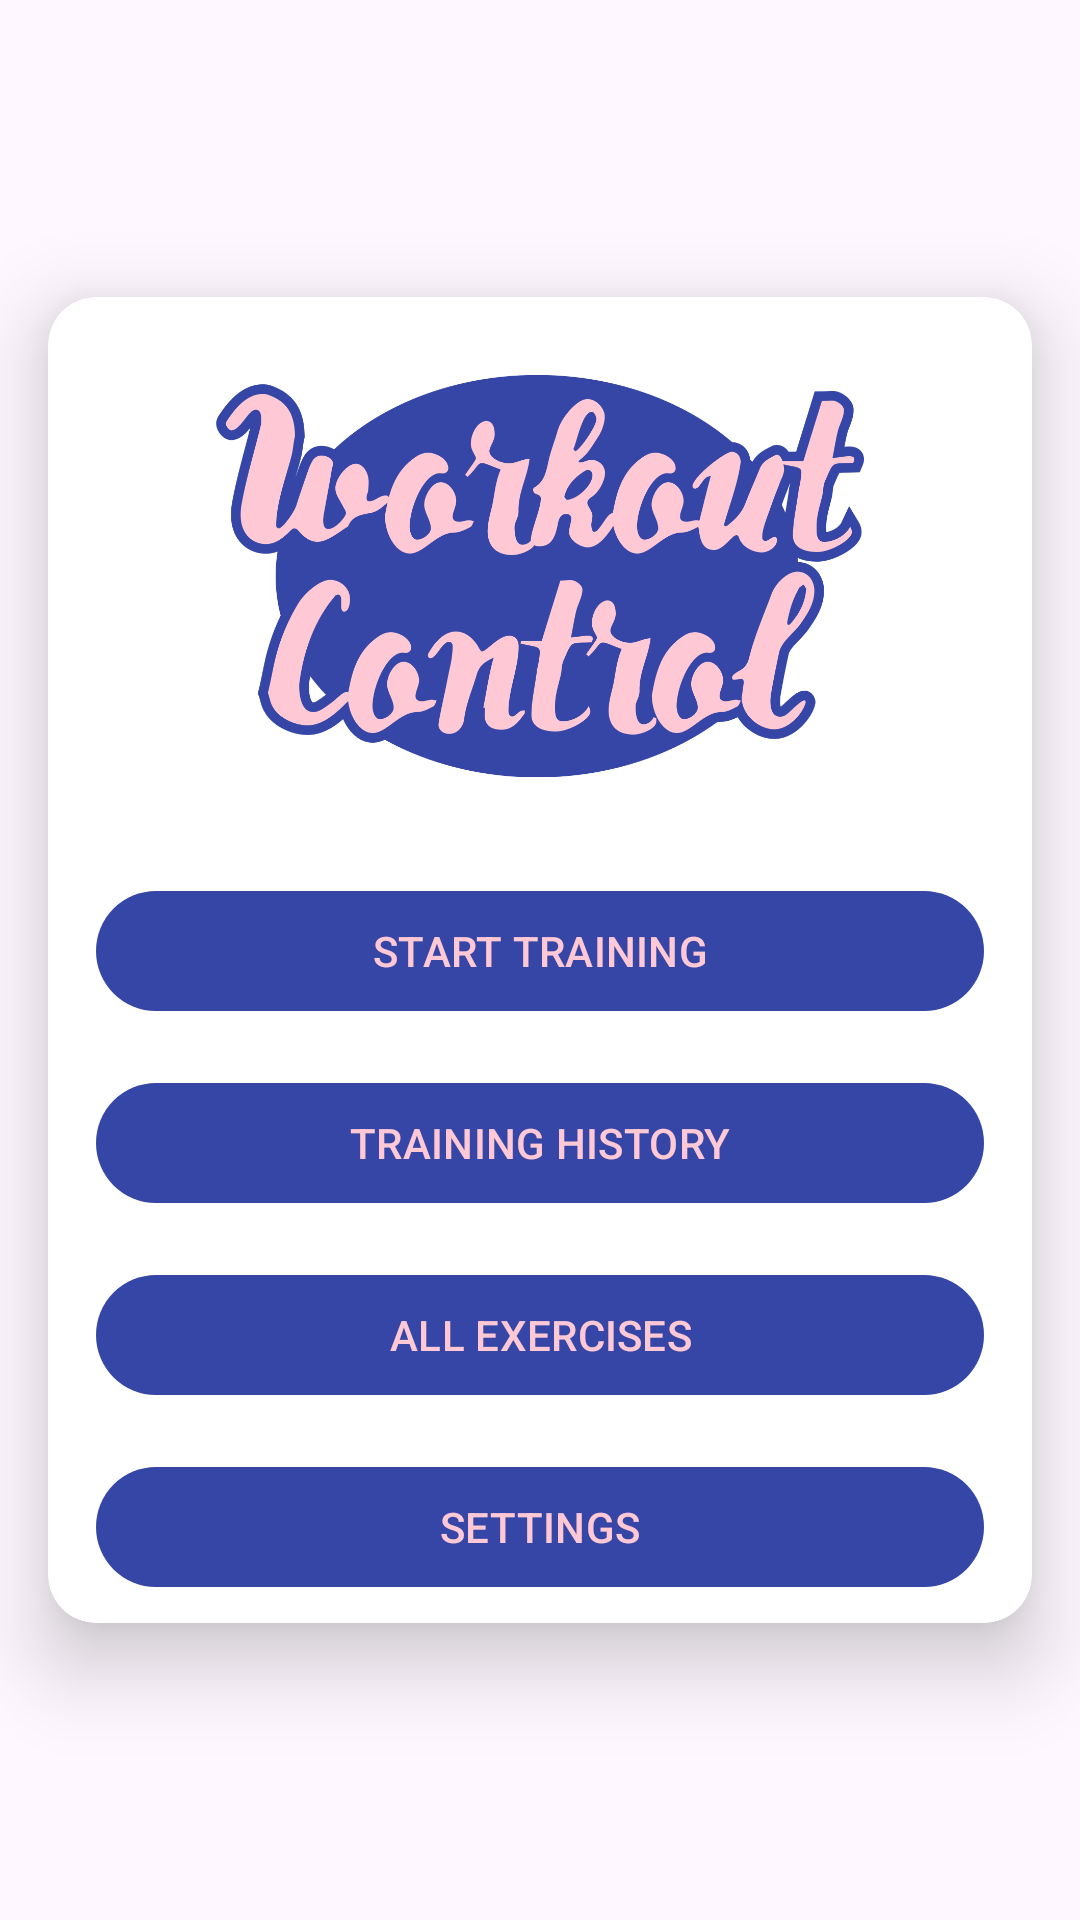

This screen was rendered from an Android layout file. Write that file and the resources it references.
<!-- AndroidManifest.xml: application theme Theme.WorkoutRoom -->
<!-- res/layout/activity_main.xml -->
<?xml version="1.0" encoding="utf-8"?>
<androidx.constraintlayout.widget.ConstraintLayout xmlns:android="http://schemas.android.com/apk/res/android"
    xmlns:app="http://schemas.android.com/apk/res-auto"
    xmlns:tools="http://schemas.android.com/tools"
    android:layout_width="match_parent"
    android:layout_height="match_parent"
    tools:context=".MainActivity">

    <com.google.android.material.card.MaterialCardView
        android:id="@+id/materialCardViewMain"
        android:layout_width="match_parent"
        android:layout_height="wrap_content"
        android:layout_margin="16dp"
        app:cardBackgroundColor="#FFFFFF"
        app:cardCornerRadius="16dp"
        app:cardElevation="16dp"
        app:layout_constraintBottom_toBottomOf="parent"
        app:layout_constraintEnd_toEndOf="parent"
        app:layout_constraintStart_toStartOf="parent"
        app:layout_constraintTop_toTopOf="parent"
        app:strokeColor="#00FFFFFF">

        <LinearLayout
            android:layout_width="match_parent"
            android:layout_height="match_parent"
            android:orientation="vertical">

            <ImageView
                android:id="@+id/logoMain"
                android:layout_width="120dp"
                android:layout_height="170dp"
                android:layout_gravity="center"
                android:layout_margin="8dp"
                android:scaleX="1.8"
                android:scaleY="1.8"
                app:srcCompat="@drawable/logo" />

            <com.google.android.material.button.MaterialButton
                android:id="@+id/btn0"
                android:layout_width="match_parent"
                android:layout_height="wrap_content"
                android:layout_marginHorizontal="16dp"
                android:layout_marginVertical="8dp"
                android:onClick="startTraining"
                android:text="@string/btn_start"
                android:textAllCaps="true"
                android:textColor="@color/pink_color"
                app:backgroundTint="@color/blue_color" />

            <com.google.android.material.button.MaterialButton
                android:id="@+id/btn1"
                android:layout_width="match_parent"
                android:layout_height="wrap_content"
                android:layout_marginHorizontal="16dp"
                android:layout_marginVertical="8dp"
                android:onClick="goTrainingHistory"
                android:text="@string/btn_history"
                android:textAllCaps="true"
                android:textColor="@color/pink_color"
                app:backgroundTint="@color/blue_color" />

            <com.google.android.material.button.MaterialButton
                android:id="@+id/btn2"
                android:layout_width="match_parent"
                android:layout_height="wrap_content"
                android:layout_marginHorizontal="16dp"
                android:layout_marginVertical="8dp"
                android:onClick="goAllExercises"
                android:text="@string/btn_all_exs"
                android:textAllCaps="true"
                android:textColor="@color/pink_color"
                app:backgroundTint="@color/blue_color" />

            <com.google.android.material.button.MaterialButton
                android:id="@+id/btn3"
                android:layout_width="match_parent"
                android:layout_height="wrap_content"
                android:layout_marginHorizontal="16dp"
                android:layout_marginVertical="8dp"
                android:onClick="goSettings"
                android:text="@string/btn_settings"
                android:textAllCaps="true"
                android:textColor="@color/pink_color"
                app:backgroundTint="@color/blue_color" />

        </LinearLayout>
    </com.google.android.material.card.MaterialCardView>

</androidx.constraintlayout.widget.ConstraintLayout>
<!-- resources referenced by this layout -->
<resources>
  <color name="blue_color">#3646A6</color>
  <color name="pink_color">#FFC8D5</color>
  <!-- drawable logo: png bitmap (drawable, 83401 bytes) -->
  <string name="btn_all_exs">All exercises</string>
  <string name="btn_history">Training history</string>
  <string name="btn_settings">Settings</string>
  <string name="btn_start">Start training</string>
  <style name="Theme.WorkoutRoom" parent="Base.Theme.WorkoutRoom" />
  <style name="Base.Theme.WorkoutRoom" parent="Theme.Material3.DayNight.NoActionBar">
          
          
      </style>
</resources>
